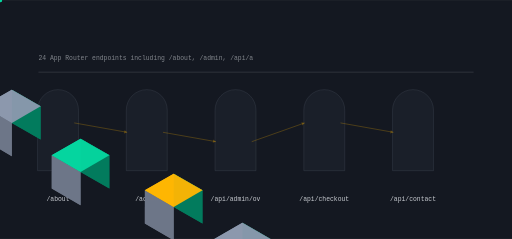
t = 0.00 s
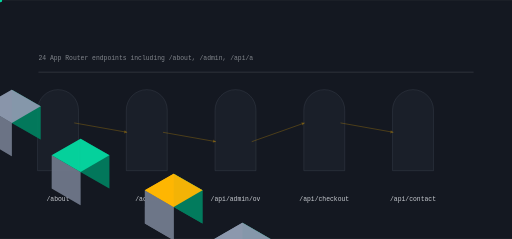
t = 1.00 s
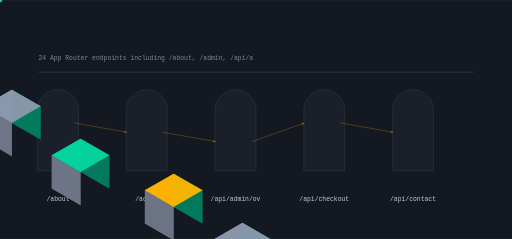
t = 2.05 s
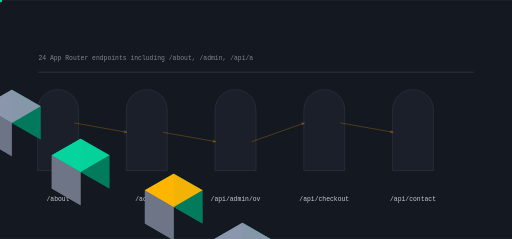
t = 3.10 s
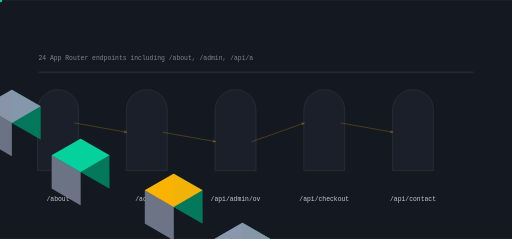
t = 4.10 s
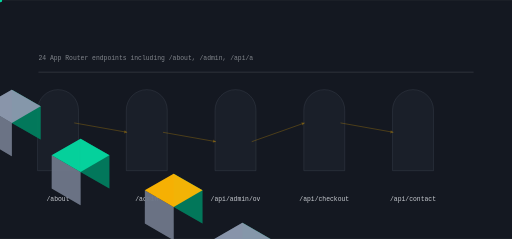
t = 5.10 s

The animated SVG that drew these frames (rendered in a browser with its animation timeline set to each time). Animation: 13 SMIL elements (animate=5,animateTransform=8); one cycle of 6.15 s, repeats indefinitely.

<svg xmlns="http://www.w3.org/2000/svg" viewBox="0 0 1200 560" width="1200" height="560" role="img" aria-label="poolwater data flow">
<title>poolwater data flow</title>
<rect width="1200" height="560" fill="#141821"/>
<defs><linearGradient id="gf" x1="0" y1="0" x2="1" y2="1"><stop offset="0%" stop-color="#ffb703"/><stop offset="100%" stop-color="#8d99ae"/></linearGradient></defs><path d="M88.00,400.00 L88.00,258.00 A48.00,48.00 0 0 1 184.00,258.00 L184.00,400.00 Z" fill="rgba(141,153,174,0.100)" opacity="0.55" stroke="rgba(141,153,174,0.400)" stroke-width="1.4"/><polygon points="-133.37,173.00 -65.82,212.00 -65.82,134.00 -133.37,95.00" fill="#037c5d" opacity="0.95"/><polygon points="-200.92,212.00 -133.37,251.00 -133.37,173.00 -200.92,134.00" fill="#6e7788" opacity="0.95"/><polygon points="-133.37,95.00 -65.82,134.00 -133.37,173.00 -200.92,134.00" fill="#ffb703" opacity="0.95"/><g><polygon points="-133.37,173.00 -65.82,212.00 -65.82,134.00 -133.37,95.00" fill="#037c5d" opacity="0.95"/><polygon points="-200.92,212.00 -133.37,251.00 -133.37,173.00 -200.92,134.00" fill="#6e7788" opacity="0.95"/><polygon points="-133.37,95.00 -65.82,134.00 -133.37,173.00 -200.92,134.00" fill="#ffb703" opacity="0.95"/><animate attributeName="opacity" values="0.25;1.0;0.25" dur="4.0s" begin="0.0s" repeatCount="indefinite" /></g><text x="136" y="470" font-family="ui-monospace,Menlo,monospace" font-size="15" fill="rgba(238,241,246,0.820)" text-anchor="middle">/about</text><path d="M296.00,400.00 L296.00,258.00 A48.00,48.00 0 0 1 392.00,258.00 L392.00,400.00 Z" fill="rgba(141,153,174,0.100)" opacity="0.55" stroke="rgba(141,153,174,0.400)" stroke-width="1.4"/><polygon points="27.71,288.00 95.26,327.00 95.26,249.00 27.71,210.00" fill="#037c5d" opacity="0.95"/><polygon points="-39.84,327.00 27.71,366.00 27.71,288.00 -39.84,249.00" fill="#6e7788" opacity="0.95"/><polygon points="27.71,210.00 95.26,249.00 27.71,288.00 -39.84,249.00" fill="#8d99ae" opacity="0.95"/><g><polygon points="27.71,288.00 95.26,327.00 95.26,249.00 27.71,210.00" fill="#037c5d" opacity="0.95"/><polygon points="-39.84,327.00 27.71,366.00 27.71,288.00 -39.84,249.00" fill="#6e7788" opacity="0.95"/><polygon points="27.71,210.00 95.26,249.00 27.71,288.00 -39.84,249.00" fill="#8d99ae" opacity="0.95"/><animate attributeName="opacity" values="0.25;1.0;0.25" dur="4.0s" begin="0.4s" repeatCount="indefinite" /></g><text x="344" y="470" font-family="ui-monospace,Menlo,monospace" font-size="15" fill="rgba(238,241,246,0.820)" text-anchor="middle">/admin</text><line x1="174.00" y1="288.00" x2="298.00" y2="310.00" stroke="rgba(255,183,3,0.500)" stroke-width="2.00" opacity="0.55"/><polygon points="298.00,310.00 291.97,305.07 290.64,312.55" fill="rgba(255,183,3,0.500)" opacity="0.55"/><g opacity="0.9"><circle cx="0.00" cy="0.00" r="5.00" fill="#06d6a0" opacity="1.00"/><animateTransform attributeName="transform" type="translate" values="174.00,288.00 298.00,310.00" dur="3.1999999999999997s" begin="0.0s" repeatCount="indefinite" /><animateTransform attributeName="transform" type="translate" values="298.00,310.00 174.00,288.00" dur="3.1999999999999997s" begin="1.5999999999999999s" repeatCount="indefinite" /></g><path d="M504.00,400.00 L504.00,258.00 A48.00,48.00 0 0 1 600.00,258.00 L600.00,400.00 Z" fill="rgba(141,153,174,0.100)" opacity="0.55" stroke="rgba(141,153,174,0.400)" stroke-width="1.4"/><polygon points="188.79,403.00 256.34,442.00 256.34,364.00 188.79,325.00" fill="#037c5d" opacity="0.95"/><polygon points="121.24,442.00 188.79,481.00 188.79,403.00 121.24,364.00" fill="#6e7788" opacity="0.95"/><polygon points="188.79,325.00 256.34,364.00 188.79,403.00 121.24,364.00" fill="#06d6a0" opacity="0.95"/><g><polygon points="188.79,403.00 256.34,442.00 256.34,364.00 188.79,325.00" fill="#037c5d" opacity="0.95"/><polygon points="121.24,442.00 188.79,481.00 188.79,403.00 121.24,364.00" fill="#6e7788" opacity="0.95"/><polygon points="188.79,325.00 256.34,364.00 188.79,403.00 121.24,364.00" fill="#06d6a0" opacity="0.95"/><animate attributeName="opacity" values="0.25;1.0;0.25" dur="4.0s" begin="0.8s" repeatCount="indefinite" /></g><text x="552" y="470" font-family="ui-monospace,Menlo,monospace" font-size="15" fill="rgba(238,241,246,0.820)" text-anchor="middle">/api/admin/ov</text><line x1="382.00" y1="310.00" x2="506.00" y2="332.00" stroke="rgba(255,183,3,0.500)" stroke-width="2.00" opacity="0.55"/><polygon points="506.00,332.00 499.97,327.07 498.64,334.55" fill="rgba(255,183,3,0.500)" opacity="0.55"/><g opacity="0.9"><circle cx="0.00" cy="0.00" r="5.00" fill="#06d6a0" opacity="1.00"/><animateTransform attributeName="transform" type="translate" values="382.00,310.00 506.00,332.00" dur="3.1999999999999997s" begin="0.45s" repeatCount="indefinite" /><animateTransform attributeName="transform" type="translate" values="506.00,332.00 382.00,310.00" dur="3.1999999999999997s" begin="2.05s" repeatCount="indefinite" /></g><path d="M712.00,400.00 L712.00,258.00 A48.00,48.00 0 0 1 808.00,258.00 L808.00,400.00 Z" fill="rgba(141,153,174,0.100)" opacity="0.55" stroke="rgba(141,153,174,0.400)" stroke-width="1.4"/><polygon points="407.03,485.00 474.58,524.00 474.58,446.00 407.03,407.00" fill="#037c5d" opacity="0.95"/><polygon points="339.48,524.00 407.03,563.00 407.03,485.00 339.48,446.00" fill="#6e7788" opacity="0.95"/><polygon points="407.03,407.00 474.58,446.00 407.03,485.00 339.48,446.00" fill="#ffb703" opacity="0.95"/><g><polygon points="407.03,485.00 474.58,524.00 474.58,446.00 407.03,407.00" fill="#037c5d" opacity="0.95"/><polygon points="339.48,524.00 407.03,563.00 407.03,485.00 339.48,446.00" fill="#6e7788" opacity="0.95"/><polygon points="407.03,407.00 474.58,446.00 407.03,485.00 339.48,446.00" fill="#ffb703" opacity="0.95"/><animate attributeName="opacity" values="0.25;1.0;0.25" dur="4.0s" begin="1.2000000000000002s" repeatCount="indefinite" /></g><text x="760" y="470" font-family="ui-monospace,Menlo,monospace" font-size="15" fill="rgba(238,241,246,0.820)" text-anchor="middle">/api/checkout</text><line x1="590.00" y1="332.00" x2="714.00" y2="288.00" stroke="rgba(255,183,3,0.500)" stroke-width="2.00" opacity="0.55"/><polygon points="714.00,288.00 706.32,286.69 708.86,293.86" fill="rgba(255,183,3,0.500)" opacity="0.55"/><g opacity="0.9"><circle cx="0.00" cy="0.00" r="5.00" fill="#06d6a0" opacity="1.00"/><animateTransform attributeName="transform" type="translate" values="590.00,332.00 714.00,288.00" dur="3.1999999999999997s" begin="0.9s" repeatCount="indefinite" /><animateTransform attributeName="transform" type="translate" values="714.00,288.00 590.00,332.00" dur="3.1999999999999997s" begin="2.5s" repeatCount="indefinite" /></g><path d="M920.00,400.00 L920.00,258.00 A48.00,48.00 0 0 1 1016.00,258.00 L1016.00,400.00 Z" fill="rgba(141,153,174,0.100)" opacity="0.55" stroke="rgba(141,153,174,0.400)" stroke-width="1.4"/><polygon points="568.11,600.00 635.66,639.00 635.66,561.00 568.11,522.00" fill="#037c5d" opacity="0.95"/><polygon points="500.56,639.00 568.11,678.00 568.11,600.00 500.56,561.00" fill="#6e7788" opacity="0.95"/><polygon points="568.11,522.00 635.66,561.00 568.11,600.00 500.56,561.00" fill="#8d99ae" opacity="0.95"/><g><polygon points="568.11,600.00 635.66,639.00 635.66,561.00 568.11,522.00" fill="#037c5d" opacity="0.95"/><polygon points="500.56,639.00 568.11,678.00 568.11,600.00 500.56,561.00" fill="#6e7788" opacity="0.95"/><polygon points="568.11,522.00 635.66,561.00 568.11,600.00 500.56,561.00" fill="#8d99ae" opacity="0.95"/><animate attributeName="opacity" values="0.25;1.0;0.25" dur="4.0s" begin="1.6s" repeatCount="indefinite" /></g><text x="968" y="470" font-family="ui-monospace,Menlo,monospace" font-size="15" fill="rgba(238,241,246,0.820)" text-anchor="middle">/api/contact</text><line x1="798.00" y1="288.00" x2="922.00" y2="310.00" stroke="rgba(255,183,3,0.500)" stroke-width="2.00" opacity="0.55"/><polygon points="922.00,310.00 915.97,305.07 914.64,312.55" fill="rgba(255,183,3,0.500)" opacity="0.55"/><g opacity="0.9"><circle cx="0.00" cy="0.00" r="5.00" fill="#06d6a0" opacity="1.00"/><animateTransform attributeName="transform" type="translate" values="798.00,288.00 922.00,310.00" dur="3.1999999999999997s" begin="1.35s" repeatCount="indefinite" /><animateTransform attributeName="transform" type="translate" values="922.00,310.00 798.00,288.00" dur="3.1999999999999997s" begin="2.95s" repeatCount="indefinite" /></g><rect x="90.00" y="168.00" width="1020.00" height="2.00" rx="0.00" fill="rgba(238,241,246,0.140)" opacity="1.00"/><text x="90" y="140" font-family="ui-monospace,Menlo,monospace" font-size="15" fill="rgba(238,241,246,0.500)">24 App Router endpoints including /about, /admin, /api/a</text>
</svg>
